Photos from the image-classification dataset "Piece Occupation" in the GitHub repository OliverButlerSU/Realtime-Chess-Digitizer. Its 2 classes are: occupied square, unoccupied square.

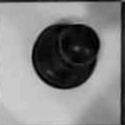
Label: occupied square

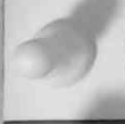
Label: occupied square

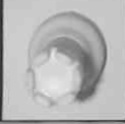
Label: occupied square

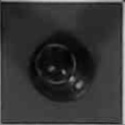
Label: occupied square

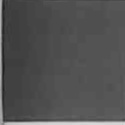
Label: unoccupied square

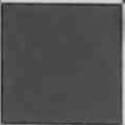
Label: unoccupied square
